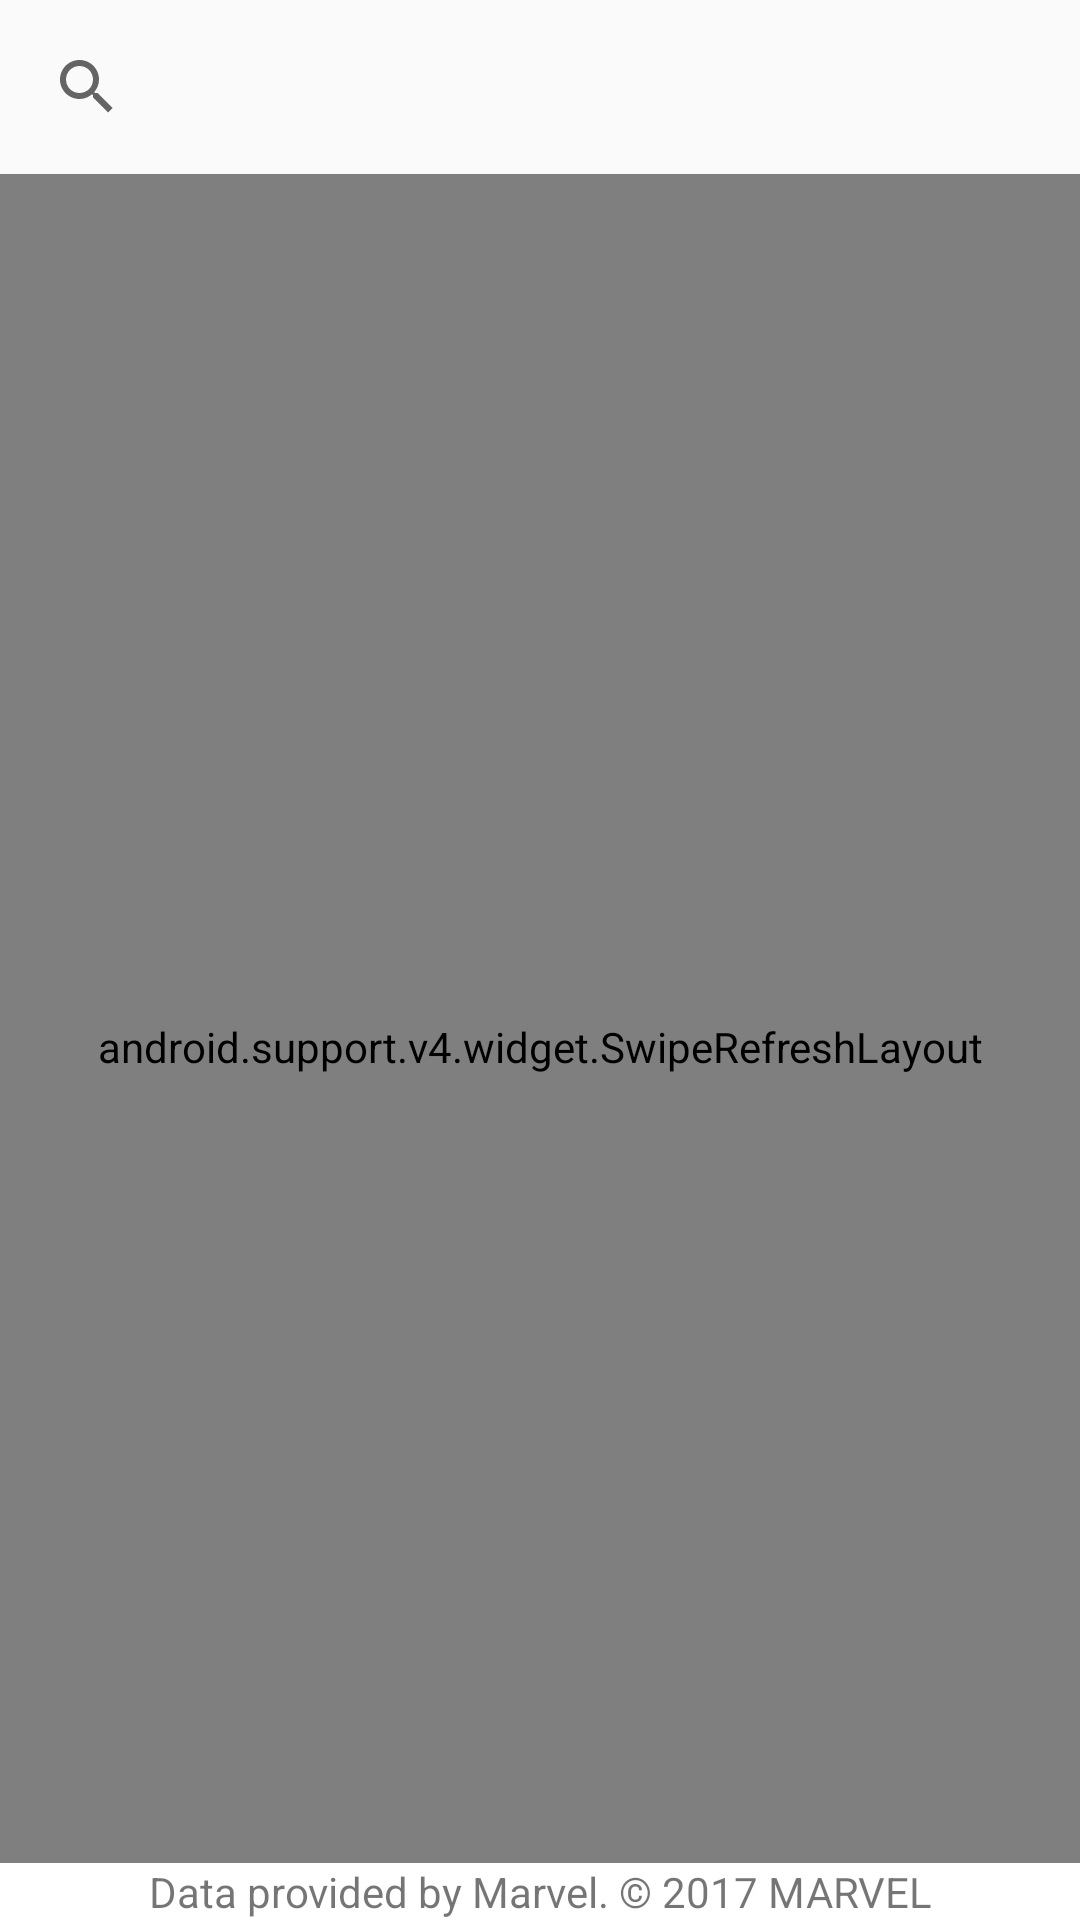

Android layout source for this screen:
<!-- AndroidManifest.xml: activity theme AppTheme -->
<!-- res/layout/activity_main.xml -->
<?xml version="1.0" encoding="utf-8"?>
<RelativeLayout xmlns:android="http://schemas.android.com/apk/res/android"
    xmlns:app="http://schemas.android.com/apk/res-auto"
    xmlns:tools="http://schemas.android.com/tools"
    android:layout_width="match_parent"
    android:layout_height="match_parent"
    tools:context="com.kovalenko.marvelgallery.view.main.MainActivity">

    <LinearLayout
        android:layout_width="0px"
        android:layout_height="0px"
        android:focusable="true"
        android:focusableInTouchMode="true"
        tools:ignore="UselessLeaf" />

    <android.support.design.widget.TextInputLayout
        android:id="@+id/searchViewLayout"
        android:layout_width="match_parent"
        android:layout_height="wrap_content"
        android:layout_margin="@dimen/element_padding">

        <android.support.v7.widget.SearchView
            android:id="@+id/searchView"
            android:layout_width="match_parent"
            android:layout_height="wrap_content"
            android:layout_centerHorizontal="true"
            android:hint="@string/search_hint" />

    </android.support.design.widget.TextInputLayout>

    <android.support.v4.widget.SwipeRefreshLayout
        xmlns:android="http://schemas.android.com/apk/res/android"
        android:id="@+id/swipeRefreshView"
        android:layout_width="match_parent"
        android:layout_height="match_parent"
        android:layout_below="@+id/searchViewLayout"
        app:layout_behavior="@string/appbar_scrolling_view_behavior">

    <android.support.v7.widget.RecyclerView
            android:id="@+id/recyclerView"
            android:layout_width="match_parent"
            android:layout_height="match_parent"
            android:scrollbars="vertical" />

    </android.support.v4.widget.SwipeRefreshLayout>

    <TextView
        android:layout_width="match_parent"
        android:layout_height="wrap_content"
        android:layout_alignParentBottom="true"
        android:background="@android:color/white"
        android:gravity="center"
        android:text="@string/marvel_copyright_notice" />

</RelativeLayout>
<!-- resources referenced by this layout -->
<resources>
  <dimen name="element_padding">5dp</dimen>
  <string name="marvel_copyright_notice">Data provided by Marvel. © 2017 MARVEL</string>
  <style name="AppTheme" parent="Theme.AppCompat.Light.DarkActionBar">
          
          <item name="colorPrimary">@color/colorPrimary</item>
          <item name="colorPrimaryDark">@color/colorPrimaryDark</item>
          <item name="colorAccent">@color/colorAccent</item>
      </style>
  <color name="colorPrimary">#e60008</color>
  <color name="colorPrimaryDark">#900202</color>
  <color name="colorAccent">#9e9d24</color>
</resources>
